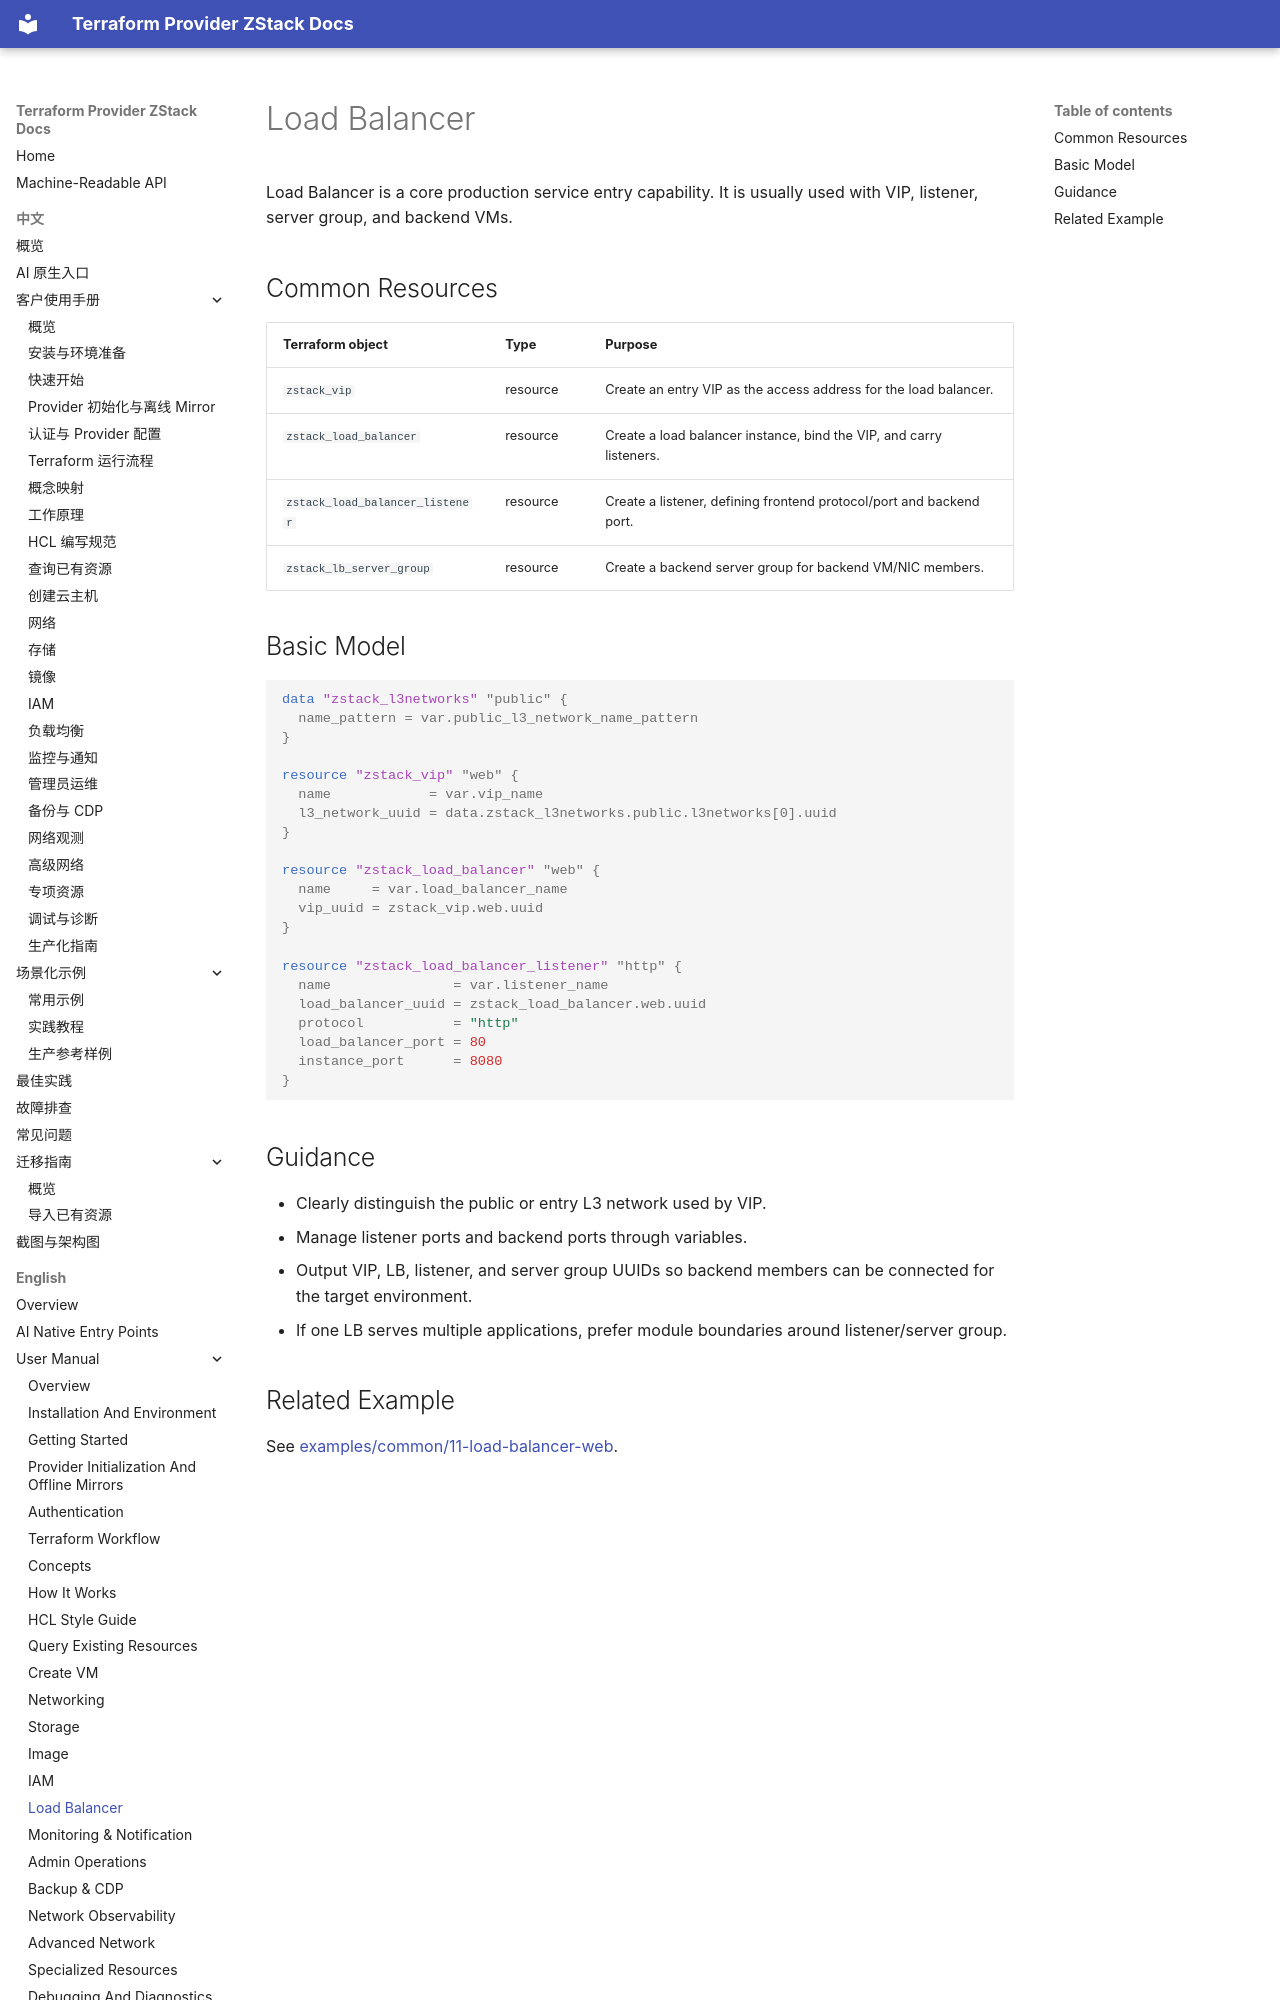

repository: terraform-zstack-modules/terraform-provider-zstack-docs · page: en/manual/load-balancer/index.html · generator: mkdocs

# Load Balancer

Load Balancer is a core production service entry capability. It is usually used
with VIP, listener, server group, and backend VMs.

## Common Resources

| Terraform object | Type | Purpose |
|---|---|---|
| `zstack_vip` | resource | Create an entry VIP as the access address for the load balancer. |
| `zstack_load_balancer` | resource | Create a load balancer instance, bind the VIP, and carry listeners. |
| `zstack_load_balancer_listener` | resource | Create a listener, defining frontend protocol/port and backend port. |
| `zstack_lb_server_group` | resource | Create a backend server group for backend VM/NIC members. |

## Basic Model

```hcl
data "zstack_l3networks" "public" {
  name_pattern = var.public_l3_network_name_pattern
}

resource "zstack_vip" "web" {
  name            = var.vip_name
  l3_network_uuid = data.zstack_l3networks.public.l3networks[0].uuid
}

resource "zstack_load_balancer" "web" {
  name     = var.load_balancer_name
  vip_uuid = zstack_vip.web.uuid
}

resource "zstack_load_balancer_listener" "http" {
  name               = var.listener_name
  load_balancer_uuid = zstack_load_balancer.web.uuid
  protocol           = "http"
  load_balancer_port = 80
  instance_port      = 8080
}
```
